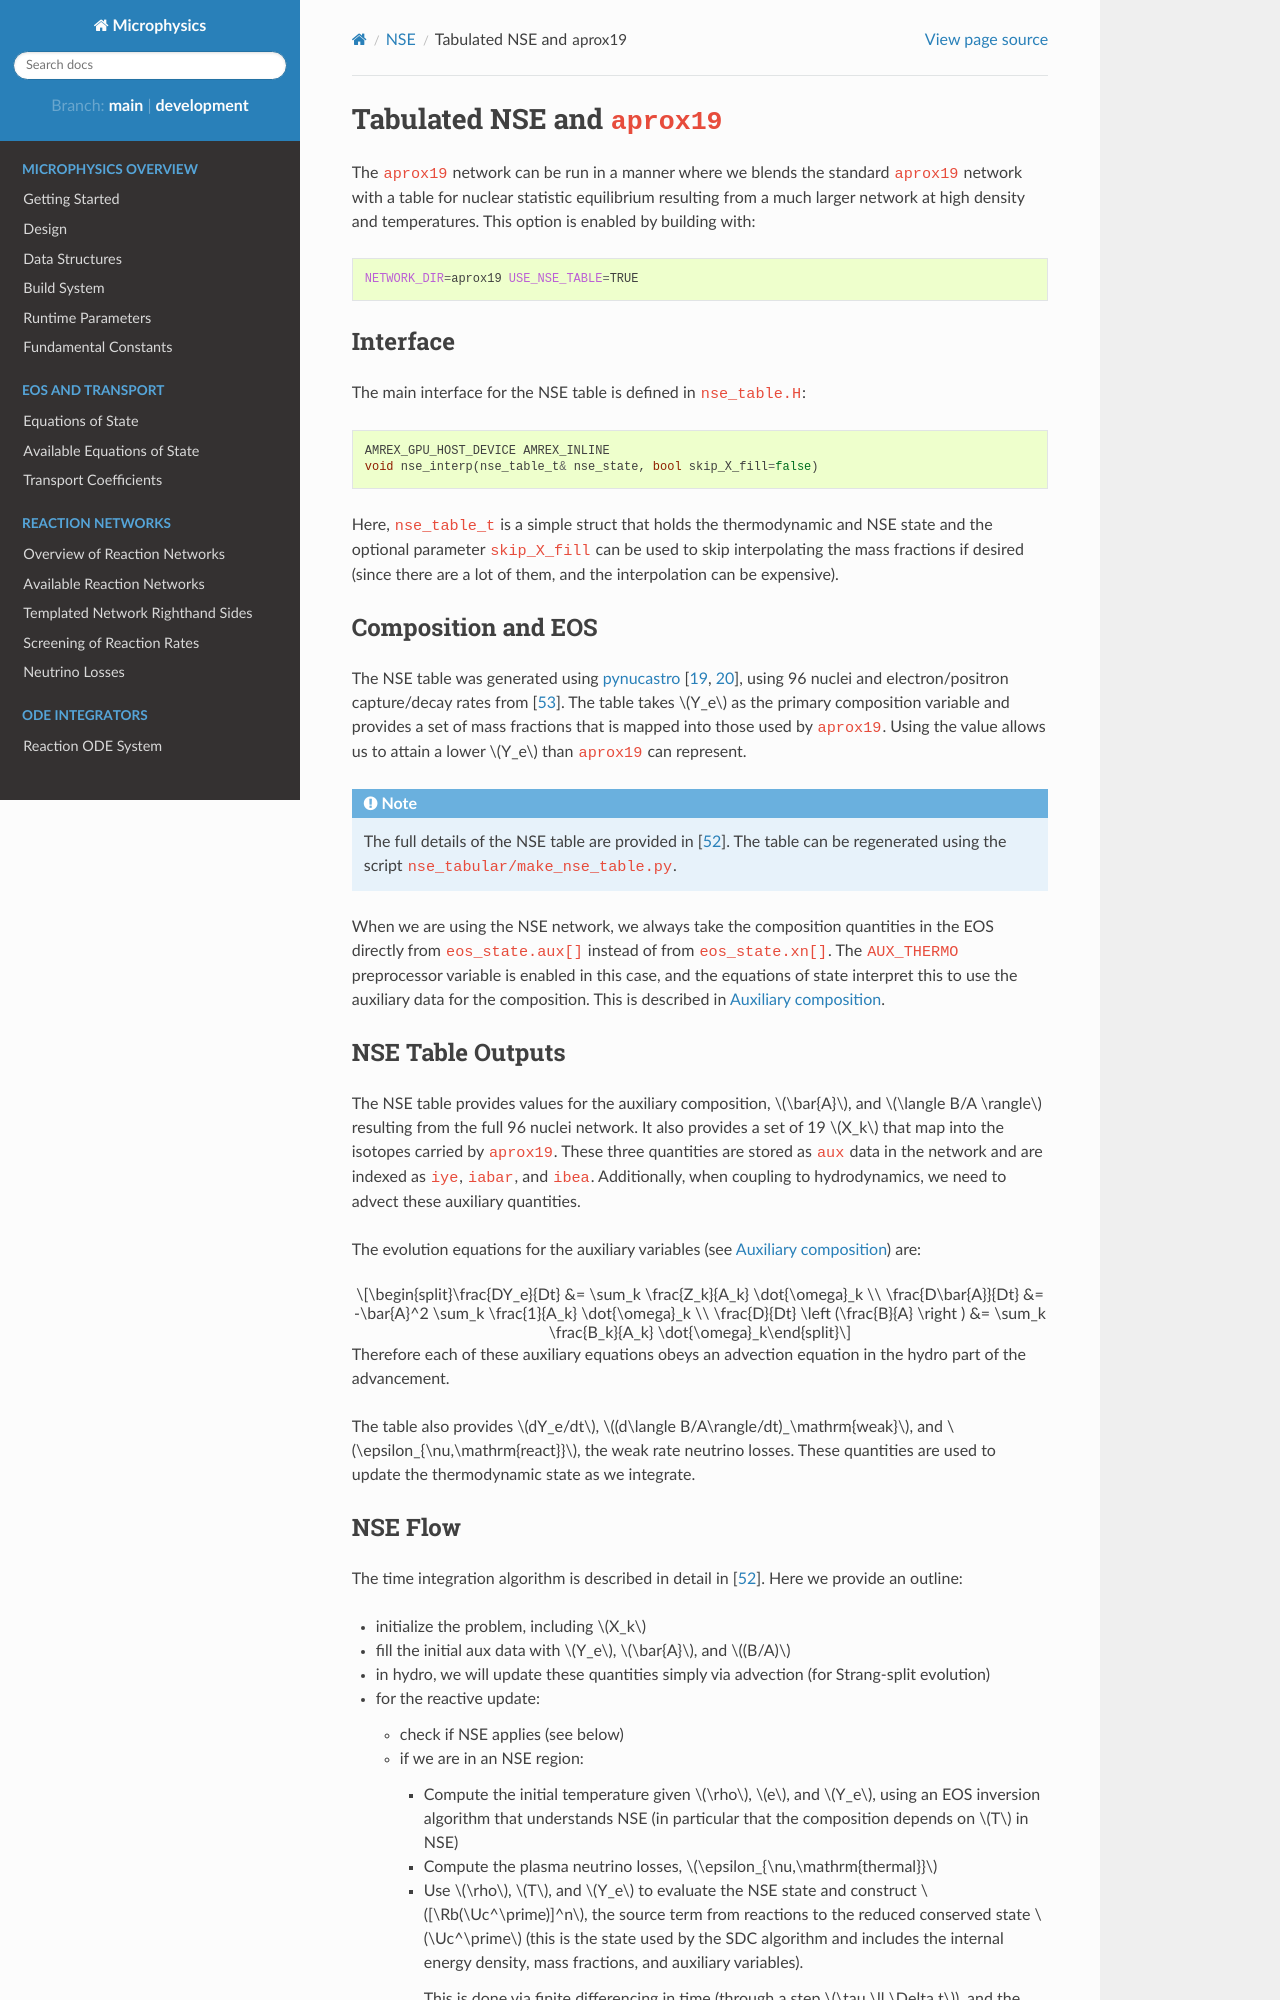

repository: AMReX-Astro/Microphysics · page: docs/nse_tabular.html · generator: sphinx

.. _tabulated_nse:

*****************************
Tabulated NSE and ``aprox19``
*****************************

The ``aprox19`` network can be run in a manner where we blends the
standard ``aprox19`` network with a table for nuclear statistic
equilibrium resulting from a much larger network at high density and
temperatures.    This option is enabled by building with:

.. code:: bash

   NETWORK_DIR=aprox19 USE_NSE_TABLE=TRUE

Interface
=========

.. index:: nse_table_t, nse_interp

The main interface for the NSE table is defined in ``nse_table.H``:

.. code:: c++

   AMREX_GPU_HOST_DEVICE AMREX_INLINE
   void nse_interp(nse_table_t& nse_state, bool skip_X_fill=false)

Here, ``nse_table_t`` is a simple struct that holds the thermodynamic and
NSE state and the optional parameter ``skip_X_fill`` can be used to skip
interpolating the mass fractions if desired (since there are a lot of them,
and the interpolation can be expensive).

Composition and EOS
===================

The NSE table was generated using `pynucastro
<https://pynucastro.github.io/pynucastro/>`_ :cite:`pynucastro,
pynucastro2`, using 96 nuclei and electron/positron capture/decay
rates from :cite:`langanke:2001`.  The table takes $Y_e$ as the
primary composition variable and provides a set of mass fractions that
is mapped into those used by ``aprox19``.  Using the value allows us
to attain a lower :math:`Y_e` than ``aprox19`` can represent.

.. note::

   The full details of the NSE table are provided in :cite:`sdc-nse`.
   The table can be regenerated using the script ``nse_tabular/make_nse_table.py``.

When we are using the NSE network, we always take the
composition quantities in the EOS directly from ``eos_state.aux[]``
instead of from ``eos_state.xn[]``.  The ``AUX_THERMO`` preprocessor
variable is enabled in this case, and the equations of state interpret
this to use the auxiliary data for the composition.  This is described in :ref:`aux_eos_comp`.


NSE Table Outputs
=================

The NSE table provides values for the auxiliary composition,
:math:`\bar{A}`, and :math:`\langle B/A \rangle`
resulting from the full 96 nuclei network.   It also provides a set of 19
:math:`X_k` that map into the isotopes carried by ``aprox19``.
These three quantities are stored as ``aux`` data in the network and
are indexed as ``iye``, ``iabar``, and ``ibea``.  Additionally, when
coupling to hydrodynamics, we need to advect these auxiliary
quantities.

The evolution equations for the auxiliary variables (see :ref:`aux_eos_comp`) are:

.. math::

   \frac{DY_e}{Dt} &= \sum_k \frac{Z_k}{A_k} \dot{\omega}_k \\
   \frac{D\bar{A}}{Dt} &= -\bar{A}^2 \sum_k \frac{1}{A_k} \dot{\omega}_k \\
   \frac{D}{Dt} \left (\frac{B}{A} \right ) &= \sum_k \frac{B_k}{A_k} \dot{\omega}_k

Therefore each of these auxiliary equations obeys an advection equation
in the hydro part of the advancement.

The table also provides $dY_e/dt$, $(d\langle
B/A\rangle/dt)_\mathrm{weak}$, and $\epsilon_{\nu,\mathrm{react}}$, the
weak rate neutrino losses.  These quantities are used to update the
thermodynamic state as we integrate.
